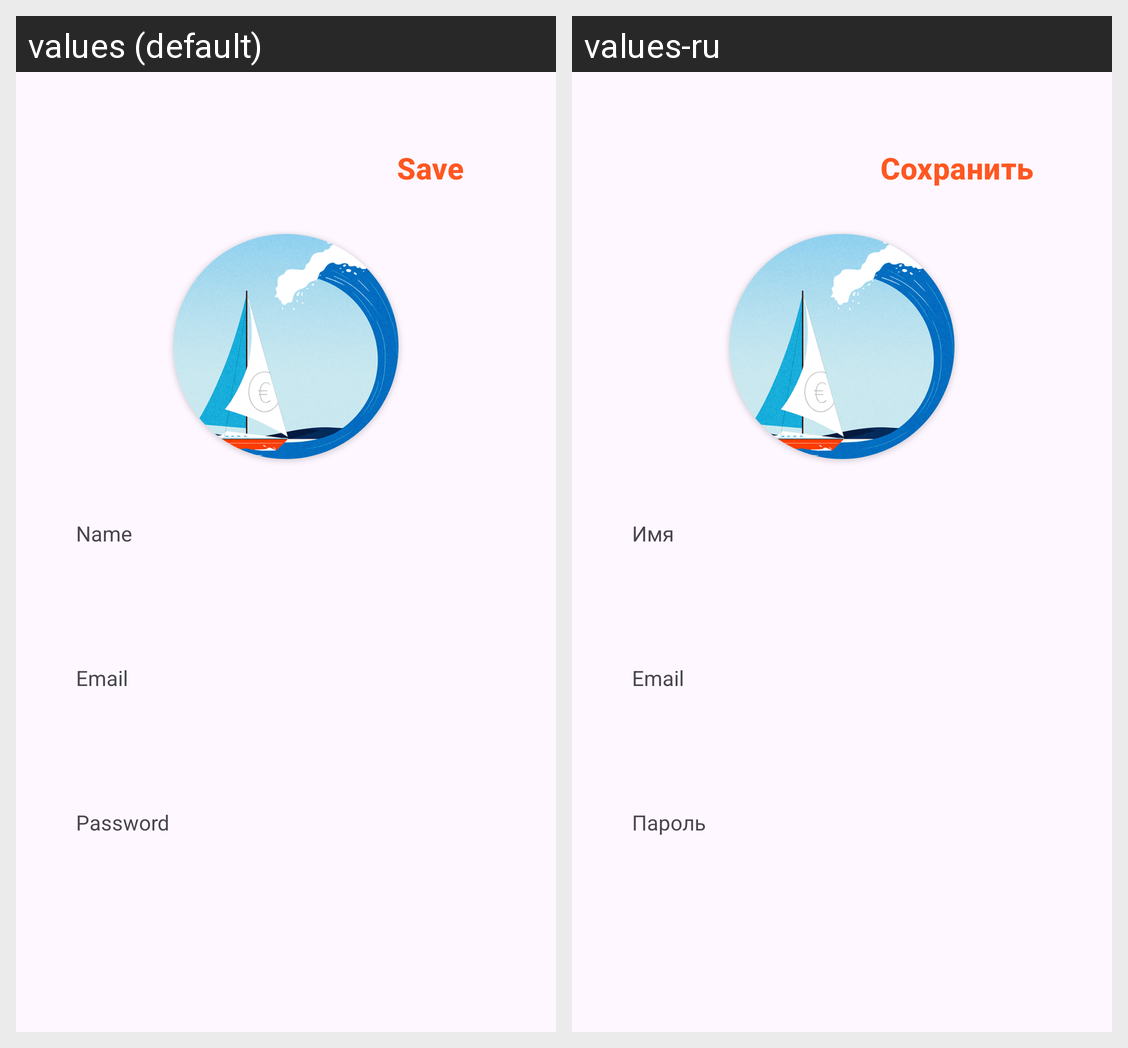

Here is an Android app screen in its default locale and in the app's own translations. Write out the translated-string differences for the strings that appear on this screen.
Android screen res/layout/activity_edit_profile.xml rendered under 2 locales, left to right: values (default), values-ru. Device: Nexus 5 (rendered at 1080×1920; each locale shown at half size, 540×960, under a caption strip naming it); theme Theme.Travenor.
Strings drawn on this screen, with the default value and each locale's value (text and hints the layout hard-codes, and strings that could not be matched under every locale, appear in the picture but are not listed):

name_label
  values: Name
  values-ru: Имя

email_label
  values: Email
  values-ru: Email

password_label
  values: Password
  values-ru: Пароль

save_button
  values: Save
  values-ru: Сохранить
